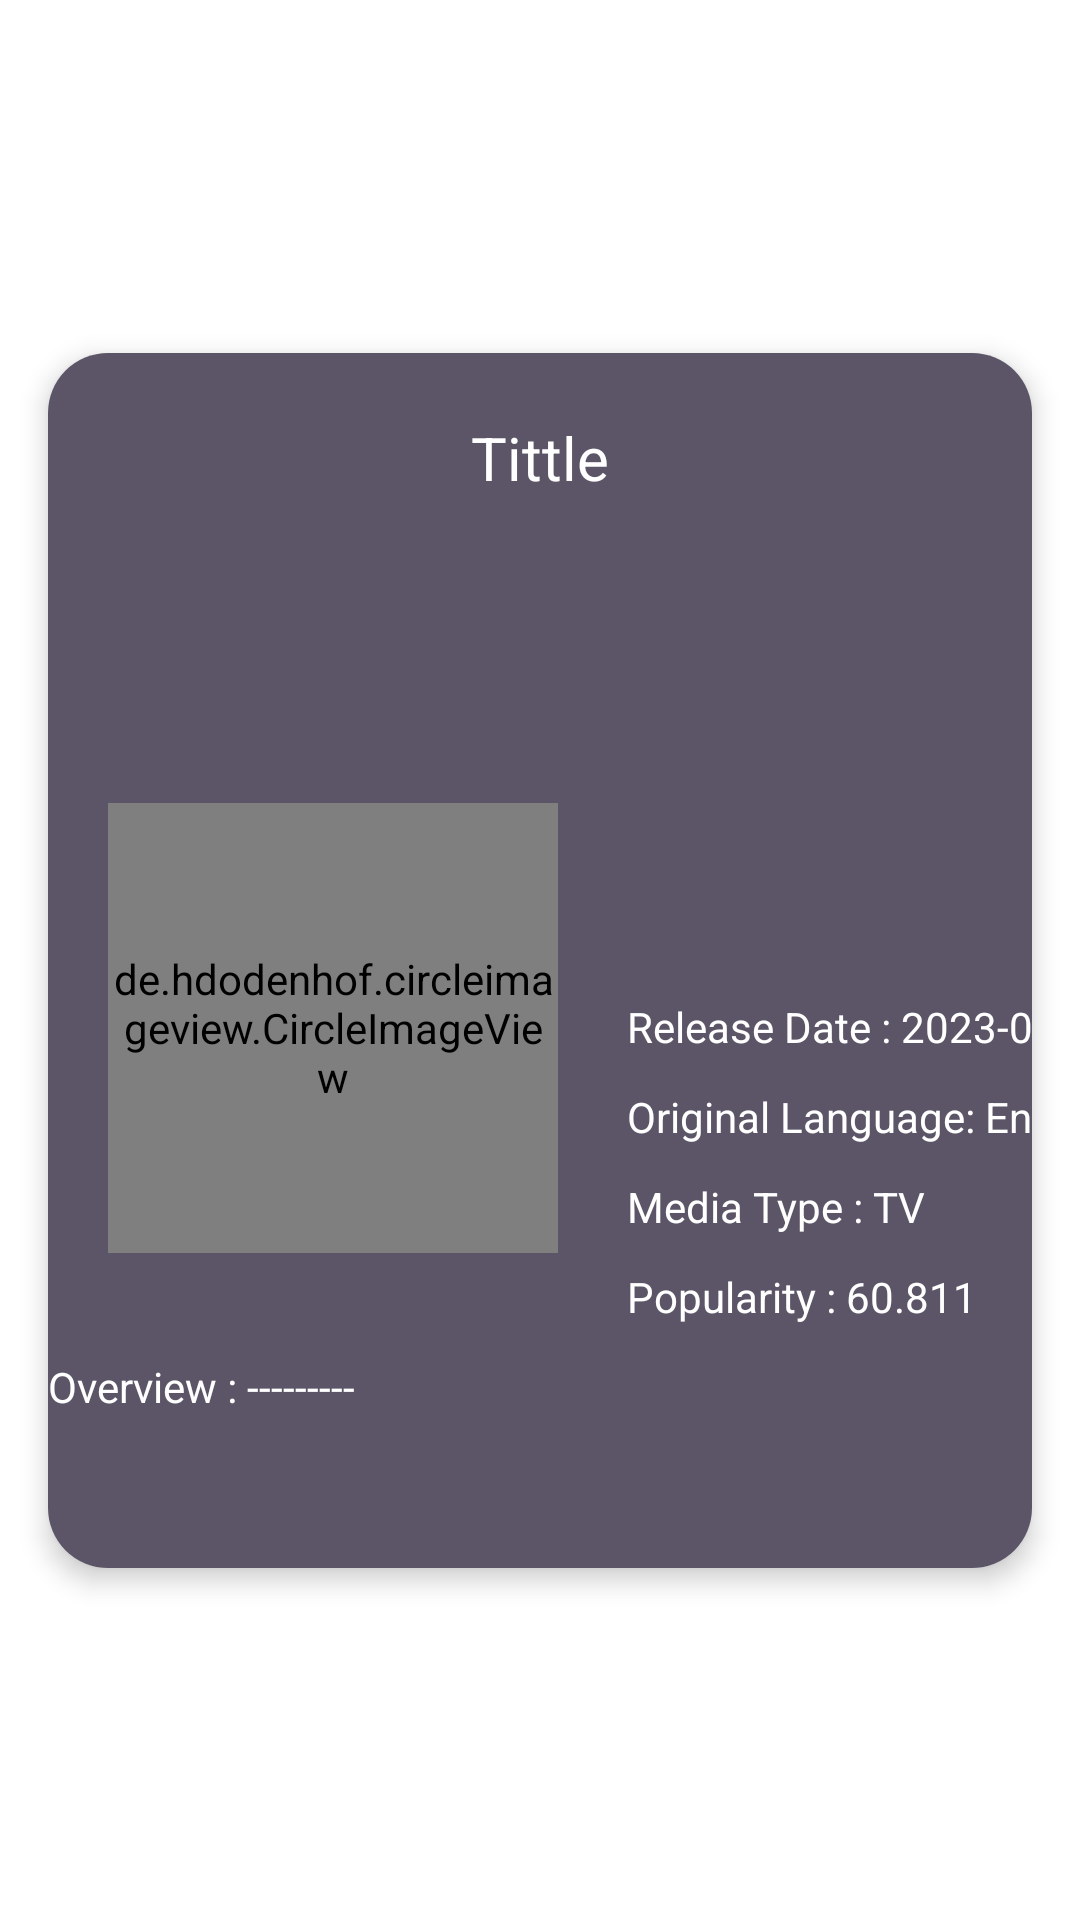

Here is an Android app screen rendered from its layout file. Give the layout XML and the strings, colors and styles it references.
<!-- AndroidManifest.xml: application theme Theme.DemoKotlinRetrofit -->
<!-- res/layout/adapter_trending_people_day.xml -->
<?xml version="1.0" encoding="utf-8"?>
<androidx.constraintlayout.widget.ConstraintLayout xmlns:android="http://schemas.android.com/apk/res/android"
    android:layout_width="match_parent"
    android:layout_height="wrap_content"
    xmlns:app="http://schemas.android.com/apk/res-auto">

    <androidx.cardview.widget.CardView
        android:id="@+id/card_view_rv_result_trend_people"
        android:layout_width="match_parent"
        android:layout_height="wrap_content"
        android:layout_margin="5dp"
        app:cardElevation="5dp"
        app:cardCornerRadius="20dp"
        app:cardMaxElevation="3dp"
        app:cardPreventCornerOverlap="true"
        app:cardUseCompatPadding="true"
        app:layout_constraintBottom_toBottomOf="parent"
        app:layout_constraintEnd_toEndOf="parent"
        app:layout_constraintStart_toStartOf="parent"
        app:layout_constraintTop_toTopOf="parent">

        <androidx.constraintlayout.widget.ConstraintLayout
            android:layout_width="match_parent"
            android:layout_height="match_parent"
            android:background="#5B5567">

            <ImageView
                android:id="@+id/img_view_backdrop_path_trend_people"
                android:layout_width="match_parent"
                android:layout_height="245dp"
                app:layout_constraintEnd_toEndOf="parent"
                app:layout_constraintStart_toStartOf="parent"
                app:layout_constraintTop_toTopOf="parent" />

            <de.hdodenhof.circleimageview.CircleImageView
                android:id="@+id/img_view_poster_path_trend_people"
                android:layout_width="150dp"
                android:layout_height="150dp"
                android:layout_marginStart="20dp"
                android:layout_marginTop="150dp"
                app:layout_constraintStart_toStartOf="parent"
                app:layout_constraintTop_toTopOf="parent"
                app:civ_border_width="2dp"
                app:civ_border_color="#FF000000"
                xmlns:app="http://schemas.android.com/apk/res-auto"/>

            <TextView
                android:id="@+id/tv_tittle_trend_people"
                android:layout_width="match_parent"
                android:layout_height="70dp"
                android:gravity="center"
                android:text="Tittle"
                android:textColor="@color/white"
                android:textSize="20sp"
                app:layout_constraintStart_toStartOf="parent"
                app:layout_constraintTop_toTopOf="parent" />

            <TextView
                android:id="@+id/tv_release_date_trend_people"
                android:layout_width="wrap_content"
                android:layout_height="30dp"
                android:text="Release Date : 2023-09-27"
                android:textColor="@color/white"
                app:layout_constraintBottom_toBottomOf="@+id/img_view_backdrop_path_trend_people"
                app:layout_constraintStart_toStartOf="@+id/guideline" />

            <TextView
                android:id="@+id/tv_original_language_trend_people"
                android:layout_width="wrap_content"
                android:layout_height="30dp"
                android:text="Original Language: English"
                android:textColor="@color/white"
                app:layout_constraintStart_toStartOf="@+id/guideline"
                app:layout_constraintTop_toBottomOf="@+id/tv_release_date_trend_people" />

            <TextView
                android:id="@+id/tv_media_type_trend_people"
                android:layout_width="wrap_content"
                android:layout_height="30dp"
                android:text="Media Type : TV"
                android:textColor="@color/white"
                app:layout_constraintStart_toStartOf="@+id/guideline"
                app:layout_constraintTop_toBottomOf="@+id/tv_original_language_trend_people" />

            <androidx.constraintlayout.widget.Guideline
                android:id="@+id/guideline"
                android:layout_width="wrap_content"
                android:layout_height="wrap_content"
                android:orientation="vertical"
                app:layout_constraintGuide_begin="193dp" />

            <TextView
                android:id="@+id/tv_persons_popularity"
                android:layout_width="wrap_content"
                android:layout_height="30dp"
                android:text="Popularity : 60.811"
                android:textColor="@color/white"
                app:layout_constraintStart_toStartOf="@+id/guideline"
                app:layout_constraintTop_toBottomOf="@+id/tv_media_type_trend_people" />

            <TextView
                android:id="@+id/tv_overview_tv"
                android:layout_width="match_parent"
                android:layout_height="70dp"
                android:text="Overview : ---------"
                android:textColor="@color/white"
                app:layout_constraintTop_toBottomOf="@+id/tv_persons_popularity" />

        </androidx.constraintlayout.widget.ConstraintLayout>
    </androidx.cardview.widget.CardView>

</androidx.constraintlayout.widget.ConstraintLayout>
<!-- resources referenced by this layout -->
<resources>
  <style name="Theme.DemoKotlinRetrofit" parent="Theme.MaterialComponents.DayNight.DarkActionBar">
          
          <item name="colorPrimary">@color/purple_500</item>
          <item name="colorPrimaryVariant">@color/purple_700</item>
          <item name="colorOnPrimary">@color/white</item>
          
          <item name="colorSecondary">@color/teal_200</item>
          <item name="colorSecondaryVariant">@color/teal_700</item>
          <item name="colorOnSecondary">@color/black</item>
          
          <item name="android:statusBarColor" tools:targetApi="l">?attr/colorPrimaryVariant</item>
          
      </style>
  <!-- not gathered from this repository: default colours our renderer supplied (Android Studio template values) -->
  <color name="purple_500">#FF6200EE</color>
  <color name="purple_700">#FF3700B3</color>
  <color name="teal_200">#FF03DAC5</color>
  <color name="teal_700">#FF018786</color>
  <color name="black">#FF000000</color>
  <color name="white">#FFFFFFFF</color>
</resources>
